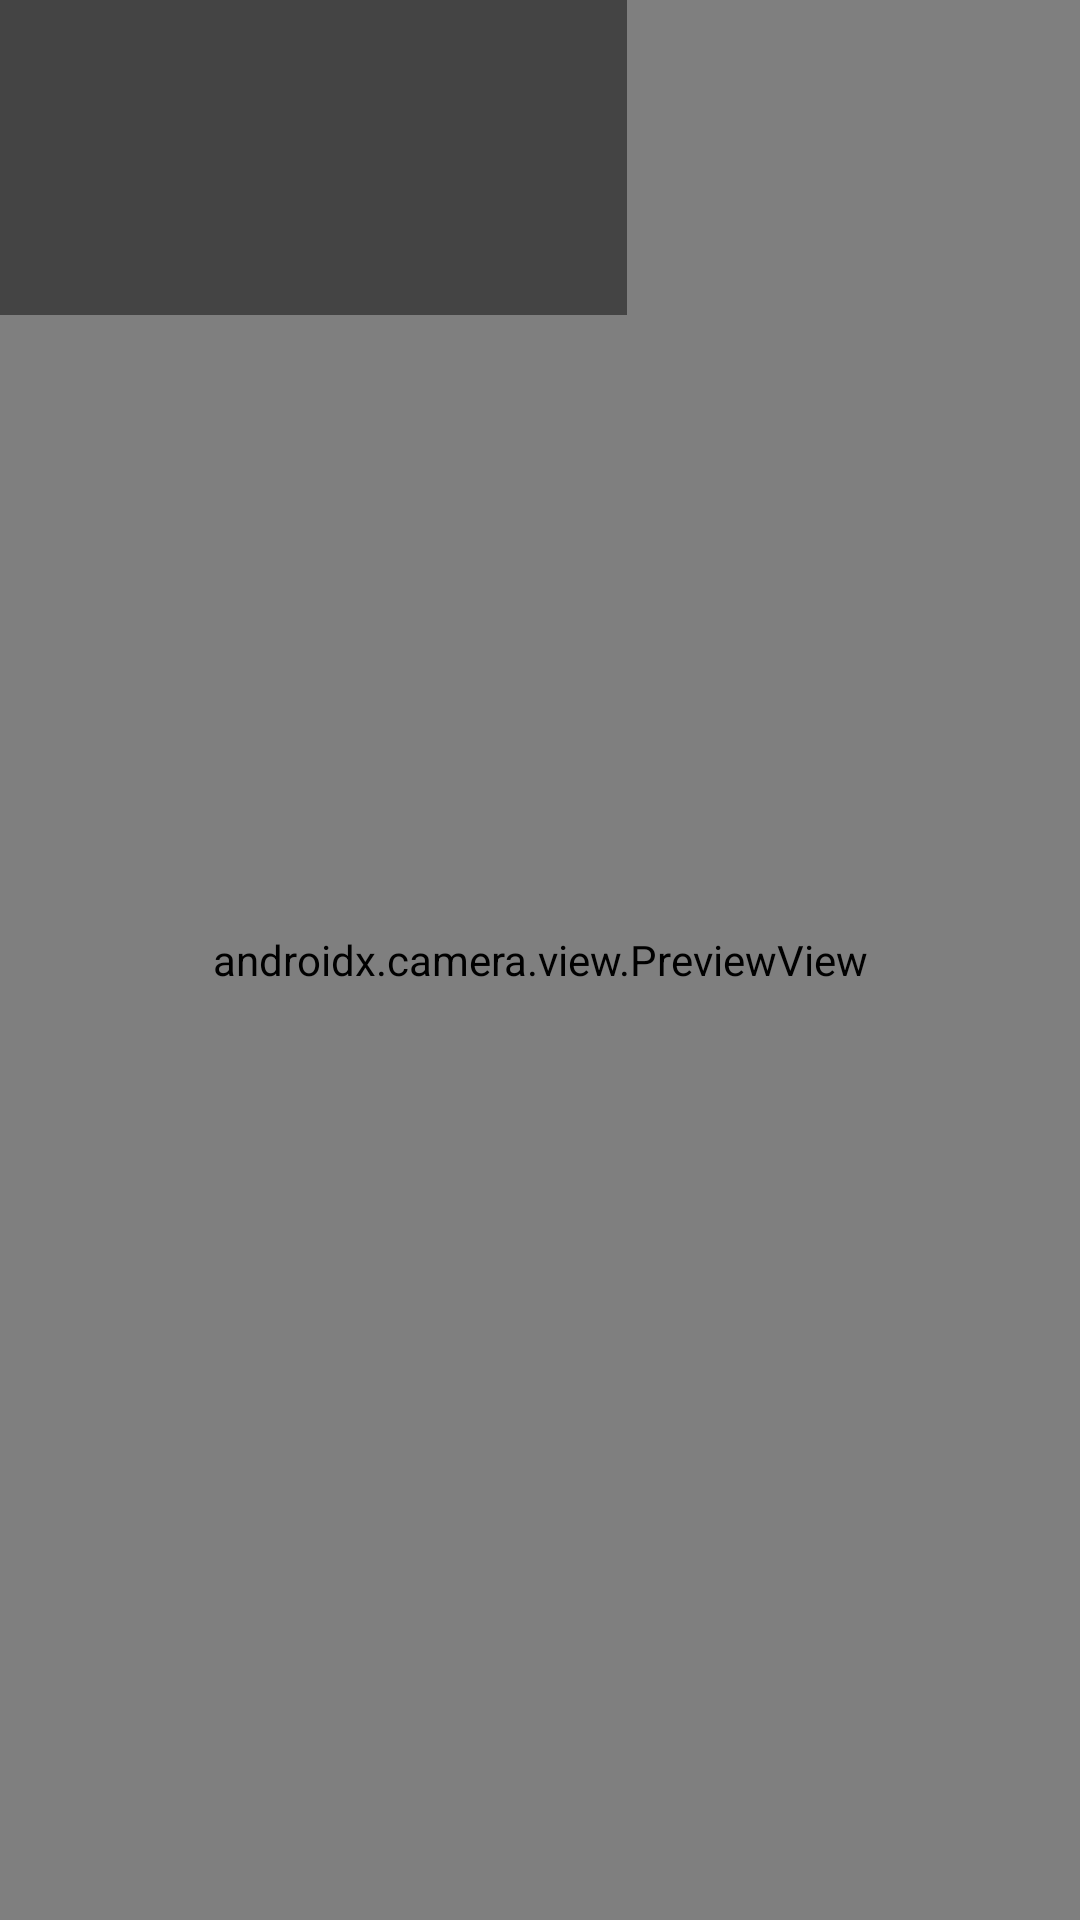

The Android layout XML behind this screen, and the referenced resources:
<!-- AndroidManifest.xml: application theme Theme.SDNApp -->
<!-- res/layout/activity_seg_cam.xml -->
<?xml version="1.0" encoding="utf-8"?>
<FrameLayout xmlns:android="http://schemas.android.com/apk/res/android"
    android:layout_width="match_parent"
    android:layout_height="match_parent">

    <androidx.camera.view.PreviewView
        android:id="@+id/previewView"
        android:layout_width="match_parent"
        android:layout_height="match_parent"
        android:scaleType="centerCrop"/>

    <ImageView
        android:id="@+id/overlayView"
        android:layout_width="match_parent"
        android:layout_height="match_parent"
        android:scaleType="centerCrop"/>

    <TextView
        android:id="@+id/segmentation_text"
        style="@style/TextAppearance.AppCompat.Display1"
        android:layout_width="209dp"
        android:layout_height="105dp"
        android:background="#77000000"
        android:textColor="@android:color/white" />
</FrameLayout>
<!-- resources referenced by this layout -->
<resources>
  <style name="Theme.SDNApp" parent="Theme.Material3.Light.NoActionBar">
          <item name="colorPrimary">@color/colorPrimary</item>
          <item name="colorPrimaryDark">@color/colorPrimaryDark</item>
          <item name="colorAccent">@color/colorAccent</item>
      </style>
  <color name="colorPrimary">#FCBF49</color>
  <color name="colorPrimaryDark">#0C4D8B</color>
  <color name="colorAccent">#F77F00</color>
</resources>
